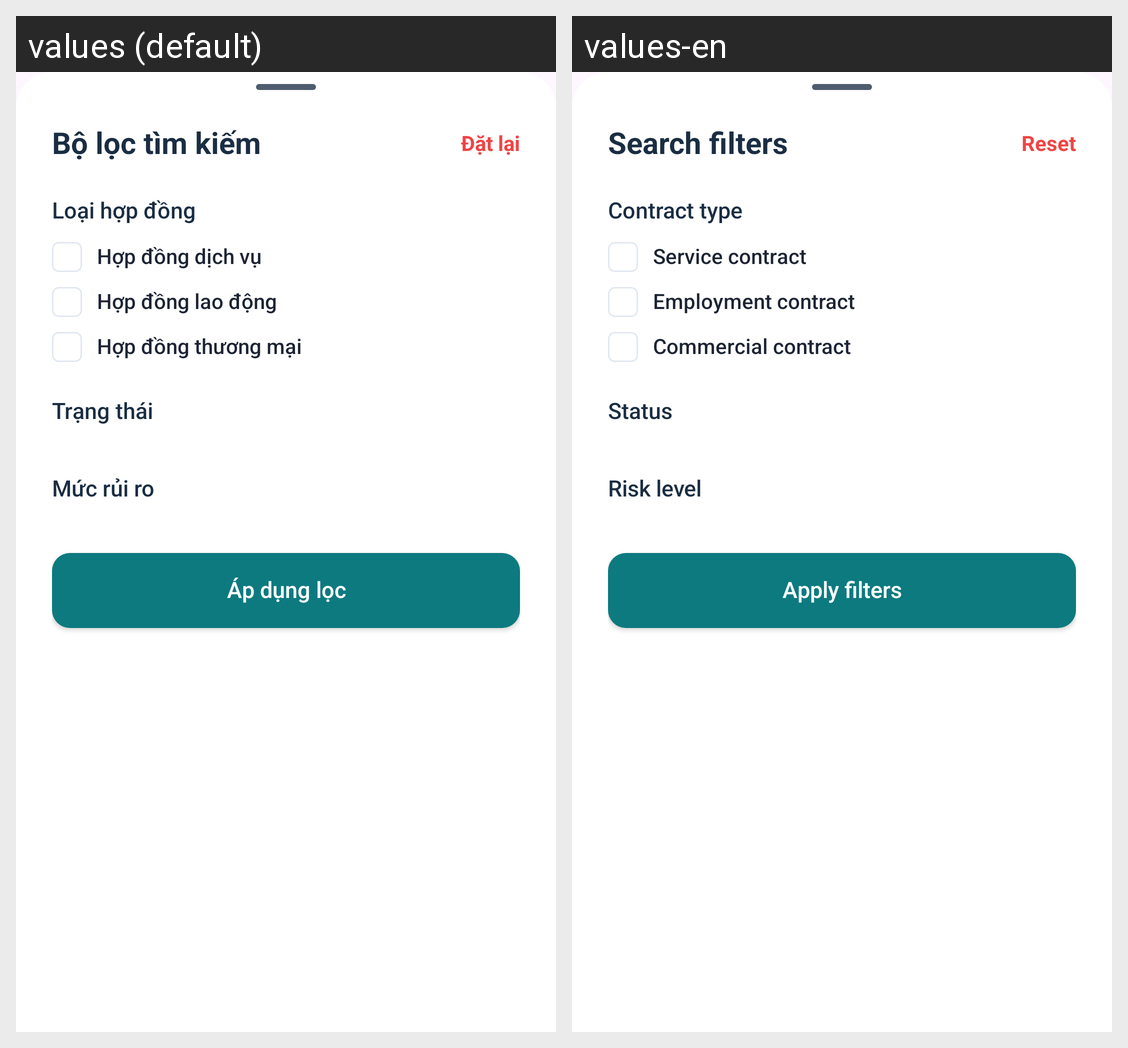

This grid shows one Android layout under two languages. Give, for every string resource on the screen, its name, the default text and each shown locale's text.
Android screen res/layout/bottom_sheet_contract_filter.xml rendered under 2 locales, left to right: values (default), values-en. Device: Nexus 5 (rendered at 1080×1920; each locale shown at half size, 540×960, under a caption strip naming it); theme Theme.LagalLens.
Strings drawn on this screen, with the default value and each locale's value (text and hints the layout hard-codes, and strings that could not be matched under every locale, appear in the picture but are not listed):

contract_filter_title
  values: Bộ lọc tìm kiếm
  values-en: Search filters

contract_filter_reset
  values: Đặt lại
  values-en: Reset

contract_filter_contract_type
  values: Loại hợp đồng
  values-en: Contract type

contract_filter_service
  values: Hợp đồng dịch vụ
  values-en: Service contract

contract_filter_employment
  values: Hợp đồng lao động
  values-en: Employment contract

contract_filter_commercial
  values: Hợp đồng thương mại
  values-en: Commercial contract

contract_filter_status
  values: Trạng thái
  values-en: Status

contract_filter_risk_level
  values: Mức rủi ro
  values-en: Risk level

contract_filter_apply
  values: Áp dụng lọc
  values-en: Apply filters
